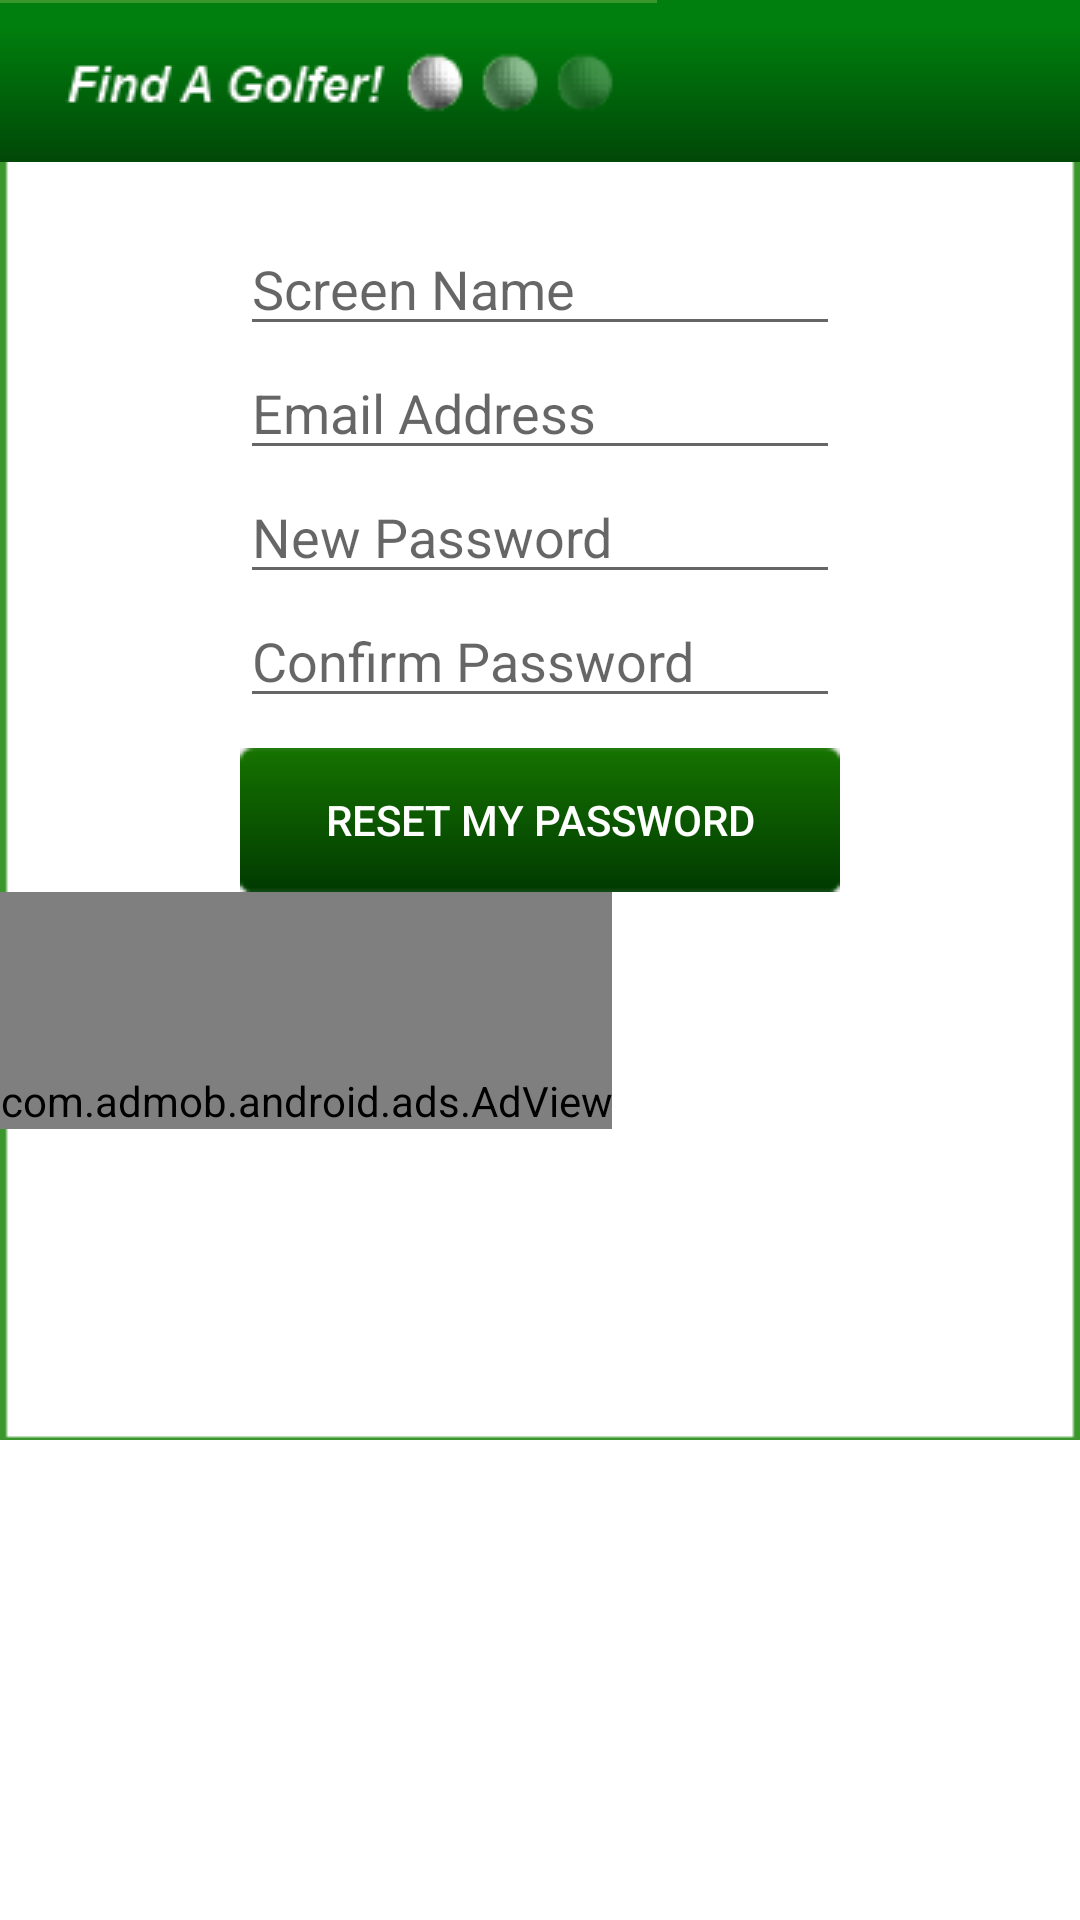

This screen was rendered from an Android layout file. Write that file and the resources it references.
<!-- AndroidManifest.xml: fallback theme Theme.MaterialComponents.DayNight.NoActionBar -->
<!-- res/layout/resetpassword.xml -->
<?xml version="1.0" encoding="utf-8"?>
<ScrollView
	xmlns:android="http://schemas.android.com/apk/res/android"
	android:layout_width="fill_parent"
  	android:layout_height="fill_parent">
<RelativeLayout xmlns:android="http://schemas.android.com/apk/res/android"
	xmlns:myapp="http://schemas.android.com/apk/res/com.findagolfer.mobile"
    android:layout_width="fill_parent"
    android:layout_height="fill_parent"
    android:background="@drawable/background">
				  
	    <ImageView
	    	android:id="@+id/ImageView_Header_Login" 
	    	android:layout_height="wrap_content" 
			android:layout_width="fill_parent"
			android:layout_centerHorizontal="true"
			android:background="@drawable/header" />
			
			<EditText android:id="@+id/EditText_ForgotPassword_UserName" 
					android:hint="Screen Name" 
					android:layout_width="200dip" 
					android:layout_height="wrap_content" 
					android:imeOptions="actionNext"
					android:maxLines="1"
					android:layout_centerHorizontal="true"
					android:layout_marginTop="20dip"
					android:layout_below="@+id/ImageView_Header_Login"
					/>
			
			<EditText android:id="@+id/EditText_ForgotPassword_EmailAddress" 
					android:hint="Email Address" 
					android:layout_width="200dip" 
					android:layout_height="wrap_content" 
					android:imeOptions="actionNext"
					android:maxLines="1"
					android:layout_centerHorizontal="true"
					android:layout_below="@+id/EditText_ForgotPassword_UserName"
					/>   	
					
			<EditText 
				android:id="@+id/EditText_ForgotPassword_Password1" 
				android:hint="New Password" 
				android:layout_width="200dip" 
				android:layout_height="wrap_content" 
				android:imeOptions="actionNext" 
				android:password="true"
				android:maxLines="1"
				android:layout_centerHorizontal="true"
				android:layout_below="@+id/EditText_ForgotPassword_EmailAddress" />
				
			<EditText 
				android:id="@+id/EditText_ForgotPassword_Password2" 
				android:hint="Confirm Password" 
				android:layout_width="200dip" 
				android:layout_height="wrap_content" 
				android:imeOptions="actionDone" 
				android:password="true"
				android:maxLines="1"
				android:layout_centerHorizontal="true"
				android:layout_below="@+id/EditText_ForgotPassword_Password1" />
						
			<Button android:id="@+id/Button_ForgotPassword_SendPassword"
			   			android:text="Reset My Password"
			   			android:gravity="center"
			   			android:textColor="#FFFFFF"
			   			android:layout_height="wrap_content" 
			   			android:layout_width="fill_parent"
			   			android:layout_below="@+id/EditText_ForgotPassword_Password2"
			   			android:padding="10dip"
			   			android:layout_marginTop="10dip"
			   			android:layout_alignLeft="@+id/EditText_ForgotPassword_UserName"
			   			android:layout_alignRight="@+id/EditText_ForgotPassword_UserName"
			   			android:layout_centerHorizontal="true"
			   			android:background="@drawable/button" />
			   			   			
			<com.admob.android.ads.AdView
					android:id="@+id/ad_forgot"
					android:layout_width="wrap_content"
					android:layout_height="wrap_content"
					myapp:backgroundColor="#000000"
					myapp:primaryTextColor="#FFFFFF"
					myapp:secondaryTextColor="#CCCCCC"
					android:layout_below="@+id/Button_ForgotPassword_SendPassword"
					android:paddingTop="60dip"/>	

</RelativeLayout>
</ScrollView>
<!-- resources referenced by this layout -->
<resources>
  <!-- drawable background: png bitmap (drawable-mdpi, 3709 bytes) -->
</resources>
